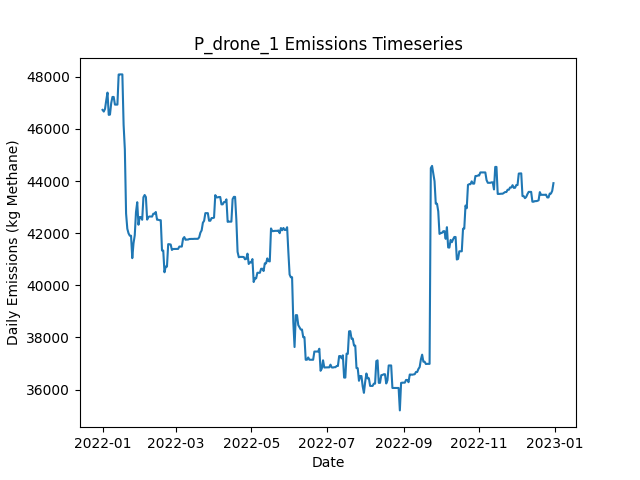

Values plotted in this chart, from the file beside it:
Date, Daily Emissions (Kg Methane), Daily Mitigable Emissions (Kg Methane), Daily Non-Mitigable Emissions (Kg Methan…, Daily Cost ($), Active Leaks, New Leaks, Leaks Repaired, Leaks Naturally Repaired, Leaks Tagged, Daily Repair Cost ($), Daily Natural Repair Cost ($), drone_mdl_high Deployment Cost ($), drone_mdl_high Sites flagged for Follow-…, drone_mdl_high Leaks tagged for repair, drone_mdl_high Sites Visited, drone_mdl_high Travel Time (Minutes), drone_mdl_high Survey Time (Minutes), OGI_FU_mdl_high Deployment Cost ($), OGI_FU_mdl_high Sites flagged for Follow…, OGI_FU_mdl_high Leaks tagged for repair, OGI_FU_mdl_high Sites Visited, OGI_FU_mdl_high Travel Time (Minutes), OGI_FU_mdl_high Survey Time (Minutes)
2022-01-01, 46729, 6207, 40522, 500, 366, 368, 0, 1, 0.00000, 0.00000, 200, 500, 0, , 9, 300, 180, 0.00000, , 0, 0, 0, 0
2022-01-02, 46664, 6143, 40522, 500, 364, 0, 0, 2, 0.00000, 0.00000, 400, 500, 0, , 1, 30, 20, 0.00000, , 0, 0, 0, 0
2022-01-03, 46768, 6143, 40625, 1000, 365, 1, 0, 0, 61, 0.00000, 0.00000, 0.00000, 9, , 0, 0, 0, 1000, , 61, 3, 120, 360
2022-01-04, 47099, 6180, 40919, 1000, 368, 3, 0, 0, 46, 0.00000, 0.00000, 0.00000, 1, , 0, 0, 0, 1000, , 46, 3, 120, 360
2022-01-05, 47392, 6179, 41213, 1000, 367, 1, 0, 2, 53, 0.00000, 400, 0.00000, 0, , 0, 0, 0, 1000, , 53, 3, 120, 360
2022-01-06, 46538, 6189, 40349, 500, 367, 1, 0, 0, 23, 0.00000, 0.00000, 0.00000, 0, , 0, 0, 0, 500, , 23, 1, 30, 120
2022-01-07, 46549, 6200, 40349, 0.00000, 369, 2, 0, 0, 0.00000, 0.00000, 0.00000, 0.00000, 0, , 0, 0, 0, 0.00000, , 0, 0, 0, 0
2022-01-08, 46988, 6259, 40729, 0.00000, 370, 3, 0, 2, 0.00000, 0.00000, 400, 0.00000, 0, , 0, 0, 0, 0.00000, , 0, 0, 0, 0
2022-01-09, 47226, 6410, 40815, 0.00000, 373, 3, 0, 0, 0.00000, 0.00000, 0.00000, 0.00000, 0, , 0, 0, 0, 0.00000, , 0, 0, 0, 0
2022-01-10, 47226, 6410, 40815, 0.00000, 372, 0, 0, 1, 0.00000, 0.00000, 200, 0.00000, 0, , 0, 0, 0, 0.00000, , 0, 0, 0, 0
2022-01-11, 46932, 6410, 40522, 0.00000, 371, 0, 0, 0, 0.00000, 0.00000, 0.00000, 0.00000, 0, , 0, 0, 0, 0.00000, , 0, 0, 0, 0
2022-01-12, 46932, 6410, 40522, 0.00000, 371, 0, 0, 0, 0.00000, 0.00000, 0.00000, 0.00000, 0, , 0, 0, 0, 0.00000, , 0, 0, 0, 0
2022-01-13, 46932, 6410, 40522, 0.00000, 371, 0, 0, 0, 0.00000, 0.00000, 0.00000, 0.00000, 0, , 0, 0, 0, 0.00000, , 0, 0, 0, 0
2022-01-14, 48086, 6407, 41679, 0.00000, 371, 2, 0, 2, 0.00000, 0.00000, 400, 0.00000, 0, , 0, 0, 0, 0.00000, , 0, 0, 0, 0
2022-01-15, 48091, 6411, 41679, 0.00000, 372, 1, 0, 0, 0.00000, 0.00000, 0.00000, 0.00000, 0, , 0, 0, 0, 0.00000, , 0, 0, 0, 0
2022-01-16, 48091, 6411, 41679, 0.00000, 372, 0, 0, 0, 0.00000, 0.00000, 0.00000, 0.00000, 0, , 0, 0, 0, 0.00000, , 0, 0, 0, 0
2022-01-17, 48091, 6411, 41679, 0.00000, 372, 0, 0, 0, 0.00000, 0.00000, 0.00000, 0.00000, 0, , 0, 0, 0, 0.00000, , 0, 0, 0, 0
2022-01-18, 46159, 4186, 41973, 10600, 320, 2, 53, 1, 0.00000, 10600, 200, 0.00000, 0, , 0, 0, 0, 0.00000, , 0, 0, 0, 0
2022-01-19, 45216, 3242, 41973, 7200, 284, 0, 36, 0, 0.00000, 7200, 0.00000, 0.00000, 0, , 0, 0, 0, 0.00000, , 0, 0, 0, 0
2022-01-20, 42750, 1071, 41679, 7200, 247, 0, 36, 0, 0.00000, 7200, 0.00000, 0.00000, 0, , 0, 0, 0, 0.00000, , 0, 0, 0, 0
2022-01-21, 42167, 487.6, 41679, 3400, 230, 0, 17, 0, 0.00000, 3400, 0.00000, 0.00000, 0, , 0, 0, 0, 0.00000, , 0, 0, 0, 0
2022-01-22, 41991, 484.1, 41507, 0.00000, 227, 0, 0, 1, 0.00000, 0.00000, 200, 0.00000, 0, , 0, 0, 0, 0.00000, , 0, 0, 0, 0
2022-01-23, 41902, 499.2, 41403, 0.00000, 228, 2, 0, 0, 0.00000, 0.00000, 0.00000, 0.00000, 0, , 0, 0, 0, 0.00000, , 0, 0, 0, 0
2022-01-24, 41902, 499.2, 41403, 0.00000, 228, 0, 0, 0, 0.00000, 0.00000, 0.00000, 0.00000, 0, , 0, 0, 0, 0.00000, , 0, 0, 0, 0
2022-01-25, 41041, 502.3, 40539, 0.00000, 226, 1, 0, 2, 0.00000, 0.00000, 400, 0.00000, 0, , 0, 0, 0, 0.00000, , 0, 0, 0, 0
2022-01-26, 41612, 502.5, 41109, 0.00000, 227, 2, 0, 0, 0.00000, 0.00000, 0.00000, 0.00000, 0, , 0, 0, 0, 0.00000, , 0, 0, 0, 0
2022-01-27, 41917, 513.9, 41403, 0.00000, 229, 2, 0, 0, 0.00000, 0.00000, 0.00000, 0.00000, 0, , 0, 0, 0, 0.00000, , 0, 0, 0, 0
2022-01-28, 42807, 540, 42267, 0.00000, 231, 2, 0, 0, 0.00000, 0.00000, 0.00000, 0.00000, 0, , 0, 0, 0, 0.00000, , 0, 0, 0, 0
2022-01-29, 43187, 540, 42647, 0.00000, 233, 2, 0, 0, 0.00000, 0.00000, 0.00000, 0.00000, 0, , 0, 0, 0, 0.00000, , 0, 0, 0, 0
2022-01-30, 42323, 540.2, 41783, 0.00000, 233, 1, 0, 0, 0.00000, 0.00000, 0.00000, 0.00000, 0, , 0, 0, 0, 0.00000, , 0, 0, 0, 0
2022-01-31, 42617, 540.2, 42077, 0.00000, 236, 3, 0, 0, 0.00000, 0.00000, 0.00000, 0.00000, 0, , 0, 0, 0, 0.00000, , 0, 0, 0, 0
2022-02-01, 42617, 540.2, 42077, 0.00000, 236, 0, 0, 0, 0.00000, 0.00000, 0.00000, 0.00000, 0, , 0, 0, 0, 0.00000, , 0, 0, 0, 0
2022-02-02, 42513, 540.2, 41973, 0.00000, 235, 0, 0, 0, 0.00000, 0.00000, 0.00000, 0.00000, 0, , 0, 0, 0, 0.00000, , 0, 0, 0, 0
2022-02-03, 43377, 540.2, 42837, 0.00000, 236, 1, 0, 0, 0.00000, 0.00000, 0.00000, 0.00000, 0, , 0, 0, 0, 0.00000, , 0, 0, 0, 0
2022-02-04, 43464, 540.2, 42924, 0.00000, 237, 1, 0, 0, 0.00000, 0.00000, 0.00000, 0.00000, 0, , 0, 0, 0, 0.00000, , 0, 0, 0, 0
2022-02-05, 43383, 545.9, 42837, 0.00000, 236, 1, 0, 1, 0.00000, 0.00000, 200, 0.00000, 0, , 0, 0, 0, 0.00000, , 0, 0, 0, 0
2022-02-06, 42519, 545.7, 41973, 0.00000, 234, 0, 0, 1, 0.00000, 0.00000, 200, 0.00000, 0, , 0, 0, 0, 0.00000, , 0, 0, 0, 0
2022-02-07, 42621, 544.3, 42077, 0.00000, 235, 2, 0, 1, 0.00000, 0.00000, 200, 0.00000, 0, , 0, 0, 0, 0.00000, , 0, 0, 0, 0
2022-02-08, 42639, 562.7, 42077, 0.00000, 236, 1, 0, 0, 0.00000, 0.00000, 0.00000, 0.00000, 0, , 0, 0, 0, 0.00000, , 0, 0, 0, 0
2022-02-09, 42639, 562.7, 42077, 0.00000, 236, 0, 0, 0, 0.00000, 0.00000, 0.00000, 0.00000, 0, , 0, 0, 0, 0.00000, , 0, 0, 0, 0
2022-02-10, 42636, 559.3, 42077, 0.00000, 236, 1, 0, 1, 0.00000, 0.00000, 200, 0.00000, 0, , 0, 0, 0, 0.00000, , 0, 0, 0, 0
2022-02-11, 42746, 565.9, 42180, 0.00000, 239, 3, 0, 0, 0.00000, 0.00000, 0.00000, 0.00000, 0, , 0, 0, 0, 0.00000, , 0, 0, 0, 0
2022-02-12, 42746, 565.9, 42180, 0.00000, 239, 0, 0, 0, 0.00000, 0.00000, 0.00000, 0.00000, 0, , 0, 0, 0, 0.00000, , 0, 0, 0, 0
2022-02-13, 42812, 631.1, 42180, 0.00000, 241, 2, 0, 0, 0.00000, 0.00000, 0.00000, 0.00000, 0, , 0, 0, 0, 0.00000, , 0, 0, 0, 0
2022-02-14, 42514, 627.5, 41887, 0.00000, 239, 0, 0, 1, 0.00000, 0.00000, 200, 0.00000, 0, , 0, 0, 0, 0.00000, , 0, 0, 0, 0
2022-02-15, 42514, 627.5, 41887, 0.00000, 239, 0, 0, 0, 0.00000, 0.00000, 0.00000, 0.00000, 0, , 0, 0, 0, 0.00000, , 0, 0, 0, 0
2022-02-16, 42497, 627.5, 41869, 0.00000, 239, 1, 0, 0, 0.00000, 0.00000, 0.00000, 0.00000, 0, , 0, 0, 0, 0.00000, , 0, 0, 0, 0
2022-02-17, 42497, 627.5, 41869, 0.00000, 239, 1, 0, 0, 0.00000, 0.00000, 0.00000, 0.00000, 0, , 0, 0, 0, 0.00000, , 0, 0, 0, 0
2022-02-18, 41334, 622.8, 40712, 0.00000, 236, 0, 0, 1, 0.00000, 0.00000, 200, 0.00000, 0, , 0, 0, 0, 0.00000, , 0, 0, 0, 0
2022-02-19, 41334, 622.8, 40712, 0.00000, 236, 0, 0, 0, 0.00000, 0.00000, 0.00000, 0.00000, 0, , 0, 0, 0, 0.00000, , 0, 0, 0, 0
2022-02-20, 40499, 651.4, 39848, 0.00000, 236, 1, 0, 0, 0.00000, 0.00000, 0.00000, 0.00000, 0, , 0, 0, 0, 0.00000, , 0, 0, 0, 0
2022-02-21, 40721, 786.6, 39934, 0.00000, 238, 2, 0, 0, 0.00000, 0.00000, 0.00000, 0.00000, 0, , 0, 0, 0, 0.00000, , 0, 0, 0, 0
2022-02-22, 40715, 780.6, 39934, 0.00000, 237, 0, 0, 1, 0.00000, 0.00000, 200, 0.00000, 0, , 0, 0, 0, 0.00000, , 0, 0, 0, 0
2022-02-23, 41578, 780.4, 40798, 0.00000, 237, 1, 0, 1, 0.00000, 0.00000, 200, 0.00000, 0, , 0, 0, 0, 0.00000, , 0, 0, 0, 0
2022-02-24, 41574, 775.5, 40798, 0.00000, 235, 0, 0, 2, 0.00000, 0.00000, 400, 0.00000, 0, , 0, 0, 0, 0.00000, , 0, 0, 0, 0
2022-02-25, 41564, 765.8, 40798, 0.00000, 235, 1, 0, 1, 0.00000, 0.00000, 200, 0.00000, 0, , 0, 0, 0, 0.00000, , 0, 0, 0, 0
2022-02-26, 41357, 765.9, 40591, 0.00000, 234, 1, 0, 0, 0.00000, 0.00000, 0.00000, 0.00000, 0, , 0, 0, 0, 0.00000, , 0, 0, 0, 0
2022-02-27, 41392, 801.8, 40591, 0.00000, 235, 2, 0, 1, 0.00000, 0.00000, 200, 0.00000, 0, , 0, 0, 0, 0.00000, , 0, 0, 0, 0
2022-02-28, 41392, 801.8, 40591, 0.00000, 235, 0, 0, 0, 0.00000, 0.00000, 0.00000, 0.00000, 0, , 0, 0, 0, 0.00000, , 0, 0, 0, 0
2022-03-01, 41391, 800.8, 40591, 0.00000, 234, 0, 0, 1, 0.00000, 0.00000, 200, 0.00000, 0, , 0, 0, 0, 0.00000, , 0, 0, 0, 0
... 305 more rows
